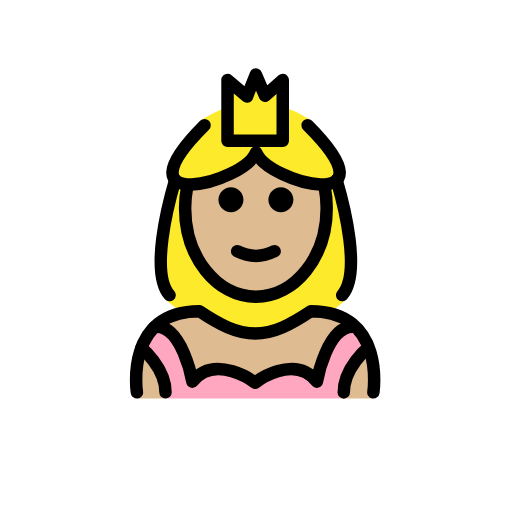
t = 0.00 s
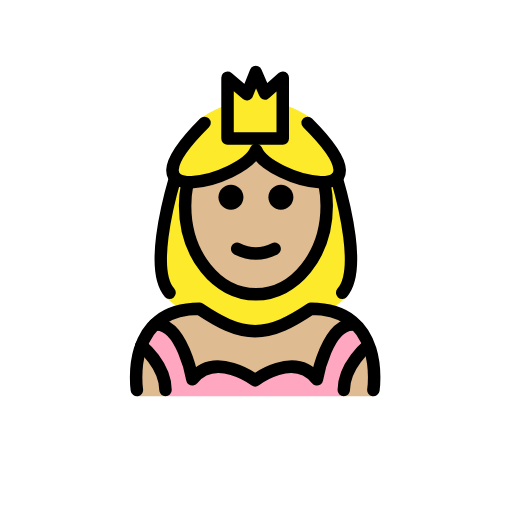
t = 0.48 s
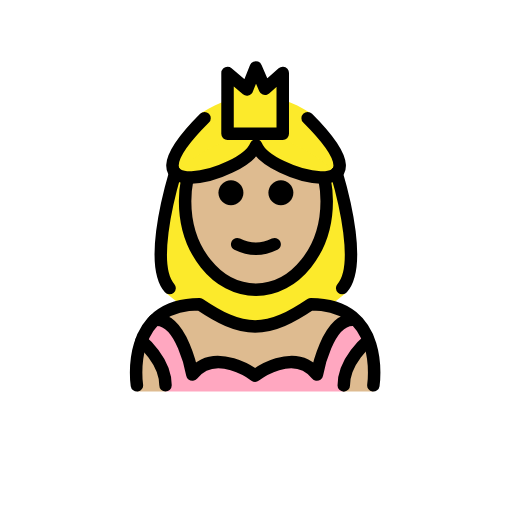
t = 1.43 s
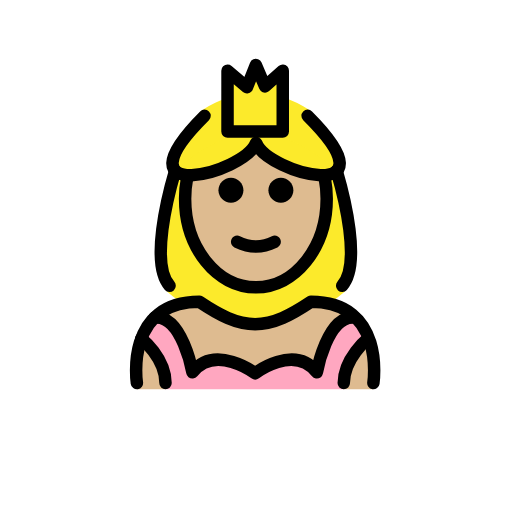
t = 1.90 s
t = 2.38 s: frame unchanged from t = 1.43 s, image omitted
t = 3.33 s: frame unchanged from t = 0.48 s, image omitted

The animated SVG that drew these frames (rendered in a browser with its animation timeline set to each time). Animation: 1 SMIL element (animateTransform=1); one cycle of 3.80 s, repeats indefinitely.

<?xml version='1.0' encoding='utf-8'?>
<svg xmlns="http://www.w3.org/2000/svg" id="emoji" viewBox="-5 -5 82 82" version="1.1" width="200" height="200" role="img">
  <title>OpenMoji: princess: medium-light skin tone</title><g><g id="color">
    <path fill="#FFA7C0" d="M50.0576,58.8395c0-4.0115,3.8632-8.1267,3.8632-8.1267l-2.1081-3.3567 c-4.4249-0.4802-6.0588,8.7658-6.0588,8.7658c-3.6822-4.6369-9.8914,0.17-9.8914,0.17s-6.3702-4.8069-10.0525-0.17 c0,0-1.6339-9.246-6.0587-8.7658l-2.1081,3.3567c0,0,3.8632,4.1152,3.8632,8.1267H50.0576z" />
    <polygon fill="#FCEA2B" points="31.4401,17.5603 31.4417,7.817 34.557,10.4685 35.9721,6.9227 37.4406,10.3322 40.2849,7.817 40.2849,17.5603" />
  </g>
  <g id="hair">
    <path fill="#fcea2b" d="M44.6616,14.1806c-1.3679-0.8802-2.7359-1.5522-4.1038-2.0161l-0.2729,5.3958h-8.6702l0.0319-5.4733 c-1.4461,0.4652-2.8922,1.1631-4.3383,2.0936c-15.3119,15.2765,6.6157,9.8224,8.6766,4.5452 C38.0458,24.003,59.9735,29.4571,44.6616,14.1806z" />
    <path fill="#fcea2b" d="M23.8132,44.829c0.9169-0.246,1.9445-0.389,3.1118-0.389c3.17,2.1047,5.8895,3.5601,8.9375,3.574 c3.048-0.0139,5.7675-1.4693,8.9375-3.574c1.2405,0,2.3238,0.1609,3.2828,0.4369c0.7167-0.5253,1.4333-1.0814,2.15-1.7 c3.1968-3.5804,0.3021-14.8257-0.9258-19.0057c-8.8832-8.316-17.7664-8.3165-26.6496,0c-1.2279,4.18-4.1231,15.4253-0.9258,19.0057 C22.4254,43.7758,23.1193,44.3176,23.8132,44.829z" />
  </g>
  <g id="skin">
    <path fill="#debb90" d="M17.6998,50.7747c-1.3542,3.8632-0.7748,8.0626-0.7748,8.0626h4.5813 C21.5049,55.1042,18.163,51.2861,17.6998,50.7747z" />
    <path fill="#debb90" d="M44.8,44.44c-3.17,2.1047-5.8895,3.5601-8.9375,3.574c-3.048-0.0139-5.7675-1.4693-8.9375-3.574 c-5.3155,0-7.8812,2.8254-9.0933,5.9727l1.9196-3.0566c4.4248-0.4802,6.0587,8.7658,6.0587,8.7658 c3.6823-4.6369,10.0525,0.17,10.0525,0.17s6.2092-4.8069,9.8914-0.17c0,0,1.6339-9.246,6.0588-8.7658l2.1081,3.3567 c0,0-3.8616,4.1138-3.863,8.1245H54.8C54.8,58.8373,56.8,44.44,44.8,44.44z" />
    <path fill="#debb90" d="M36.0133,19.3798c0,0,3.5238,5.175,11.1,5.7564c0.1564,0.9382,0.2386,1.9103,0.2386,2.9065 c0,7.8277-5.0765,14.1733-11.3386,14.1733s-11.3386-6.3456-11.3386-14.1733c0-1.0109,0.0847-1.9971,0.2456-2.9481 C31.9851,23.8263,36.0133,19.3798,36.0133,19.3798z" />
  </g>
  <g id="skin-shadow" />
  <g id="line">
    <path d="M41.9851,26.9809c0,1.1045-0.8965,2-2,2s-2-0.8955-2-2c0-1.1035,0.8965-2,2-2S41.9851,25.8774,41.9851,26.9809" />
    <path d="M33.9851,26.9809c0,1.1045-0.8965,2-2,2s-2-0.8955-2-2c0-1.1035,0.8965-2,2-2S33.9851,25.8774,33.9851,26.9809" />
    <path d="M35.9849,36.9833c-1.1518,0-2.3037-0.2861-3.4472-0.8579c-0.4942-0.2471-0.6944-0.8477-0.4473-1.3418 c0.2466-0.4937,0.8462-0.6943,1.3418-0.4473c1.7178,0.8594,3.3877,0.8594,5.1055,0c0.4946-0.247,1.0947-0.0464,1.3418,0.4473 c0.247,0.4941,0.0468,1.0947-0.4473,1.3418C38.2886,36.6972,37.1368,36.9833,35.9849,36.9833z" />
    <path fill="none" stroke="#000000" stroke-miterlimit="10" stroke-width="2" d="M24.9671,24.9804 c-0.2096,1.0775-0.3208,2.2032-0.3208,3.3613c0,7.8276,5.0765,14.1732,11.3386,14.1732c6.2622,0,11.3386-6.3456,11.3386-14.1732 c0-1.1582-0.1111-2.2839-0.3208-3.3614" />
    <path fill="none" stroke="#000000" stroke-linecap="round" stroke-linejoin="round" stroke-miterlimit="10" stroke-width="2" d="M16.925,57.8337c0,0-2-13,10-13c3.1919,2.1279,5.9264,3.5984,9,3.5921H35.8c3.0736,0.0063,5.8081-1.4642,9-3.5921c12,0,10,13,10,13" />
    <polygon fill="none" stroke="#000000" stroke-linecap="round" stroke-linejoin="round" stroke-miterlimit="10" stroke-width="2" points="31.4401,17.5603 31.4417,7.817 34.557,10.4685 35.9721,6.9227 37.4406,10.3322 40.2849,7.817 40.2849,17.5603" />
    <path fill="none" stroke="#000000" stroke-linecap="round" stroke-linejoin="round" stroke-miterlimit="10" stroke-width="2" d="M17.6432,50.7128c0,0,3.8632,3.1152,3.8632,7.1267" />
    <path fill="none" stroke="#000000" stroke-linecap="round" stroke-linejoin="round" stroke-miterlimit="10" stroke-width="2" d="M51.8127,47.3561c-4.4249-0.4802-6.0588,8.7658-6.0588,8.7658c-3.6822-4.6369-9.8914,0.17-9.8914,0.17s-6.3702-4.8069-10.0525-0.17 c0,0-1.6339-9.246-6.0587-8.7658" />
    <path fill="none" stroke="#000000" stroke-linecap="round" stroke-linejoin="round" stroke-miterlimit="10" stroke-width="2" d="M53.9208,50.7128c0,0-3.8632,3.1252-3.8632,7.1367" />
    <path fill="none" stroke="#000000" stroke-linecap="round" stroke-linejoin="round" stroke-miterlimit="10" stroke-width="2" d="M44.2693,15.055c14.5692,14.5357-6.295,9.3461-8.256,4.3248c-1.9611,5.0213-22.8252,10.2109-8.2561-4.3248" />
    <path fill="none" stroke="#000000" stroke-linecap="round" stroke-linejoin="round" stroke-miterlimit="10" stroke-width="2" d="M23.0563,23.8263c-1.1906,4.0541-3.9987,14.9608-0.898,18.4335" />
    <path fill="none" stroke="#000000" stroke-linecap="round" stroke-linejoin="round" stroke-miterlimit="10" stroke-width="2" d="M48.9037,23.8263c1.1906,4.0541,3.9986,14.9608,0.8979,18.4335" />
  </g>
<animateTransform attributeName="transform" type="translate" values="0 0;0 -1.5;0 0" dur="3.8s" repeatCount="indefinite" /></g></svg>
